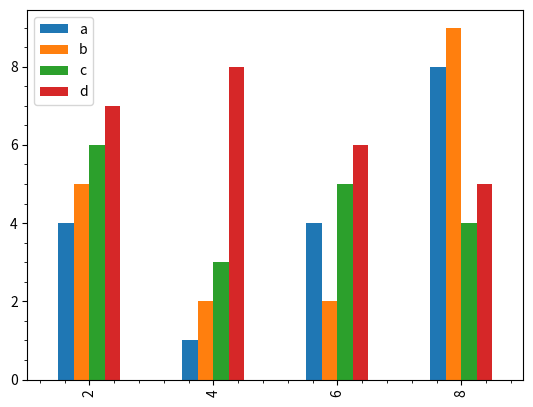

Recreate this plot in Python. (Note: this script raises an exception after producing the figure.)

# Write a Python program to create bar plot from a DataFrame.
#Sample Data Frame:
#a b c d e
#2 4,8,5,7,6
#4 2,3,4,2,6
#6 4,7,4,7,8
#8 2,6,4,8,6
#10 2,4,3,3,2

import matplotlib.pyplot as plt
from pandas import DataFrame
import numpy as np


x=np.array([[4,5,6,7],[1,2,3,8],[4,2,5,6],[8,9,4,5]])
df= DataFrame(x, columns=['a', 'b', 'c', 'd'], index=[2, 4, 6, 8])

df.plot(kind='bar')

plt.minorticks_on()
plt.grid(which='major',linestyle='- ',linewidth='0.5',clor='green')
plt.grid(which='major',linestyle=':',linewidth='0.5',clor='red')

plt.show()